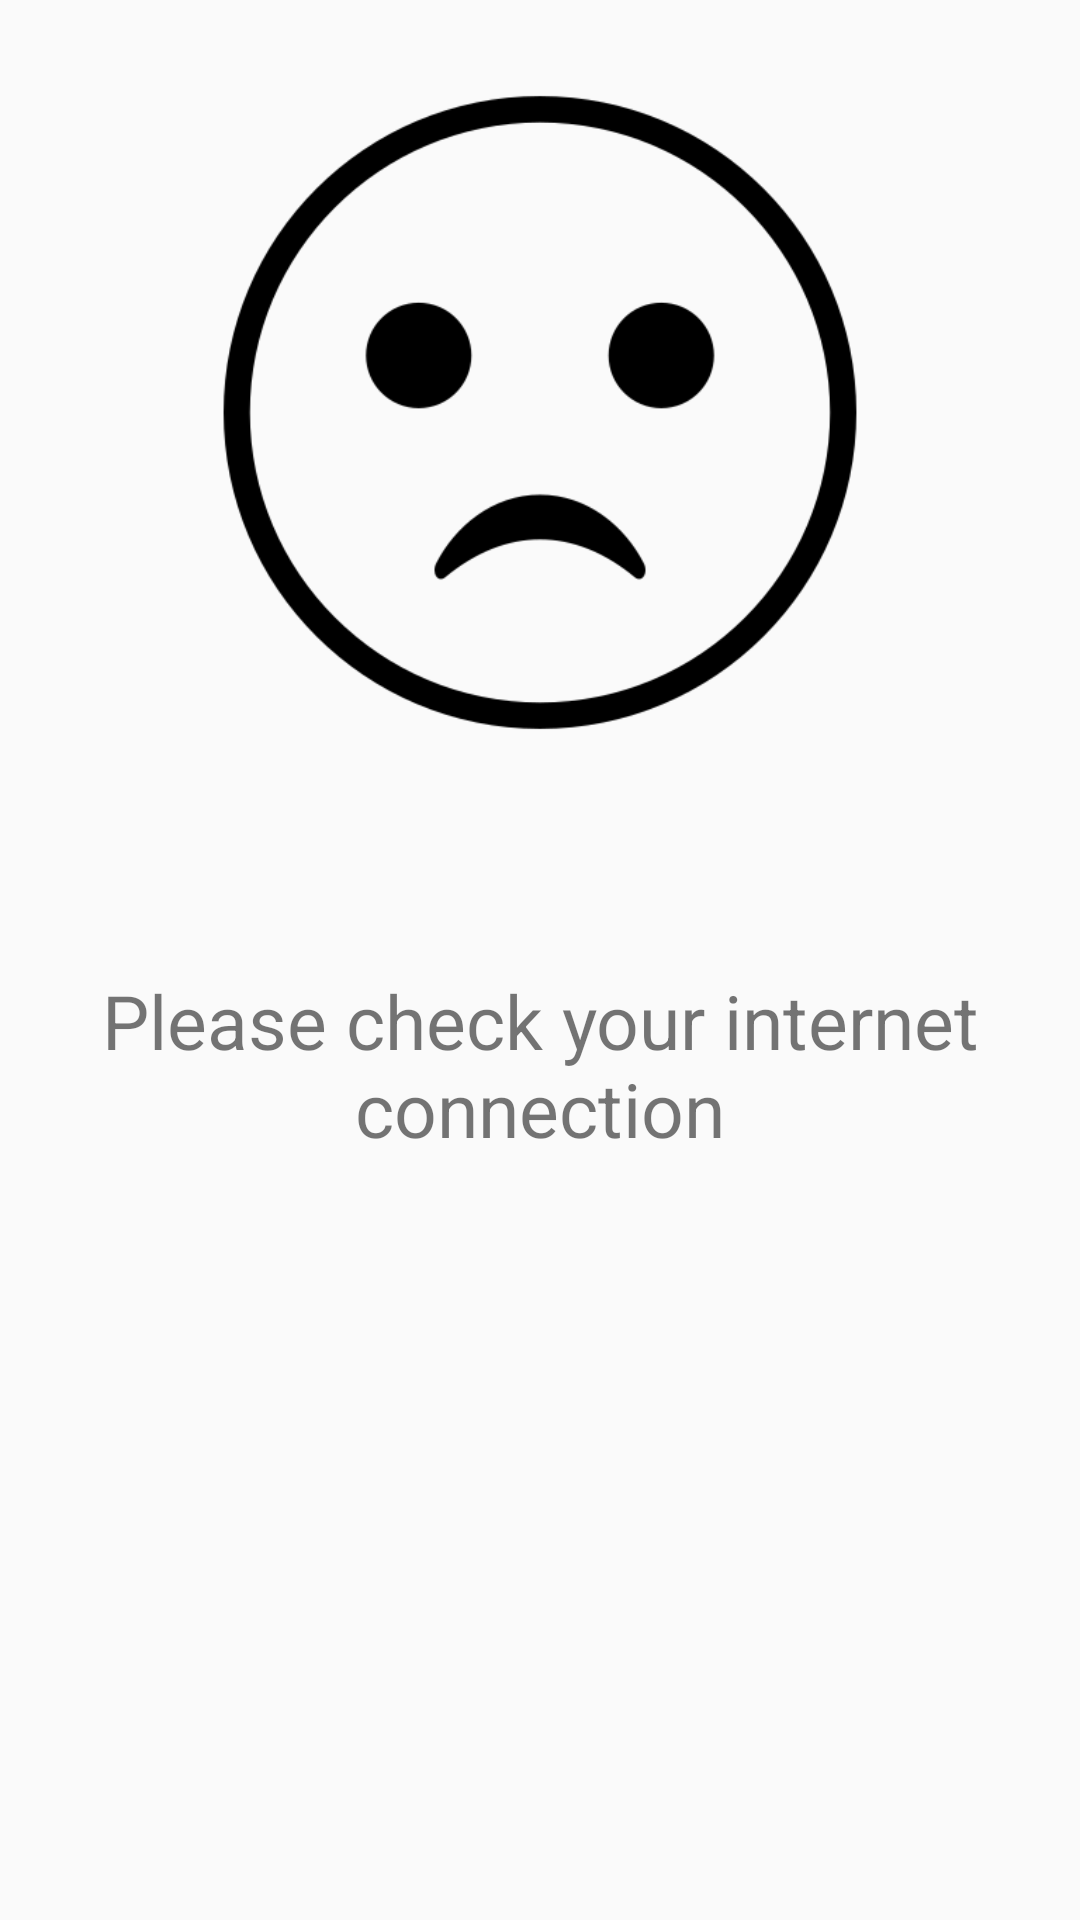

This screen was rendered from an Android layout file. Write that file and the resources it references.
<!-- AndroidManifest.xml: application theme AppTheme -->
<!-- res/layout/networkscreen.xml -->
<?xml version="1.0" encoding="utf-8"?>
<FrameLayout
    xmlns:android="http://schemas.android.com/apk/res/android"
    android:id="@+id/errorScreen"
    android:orientation="vertical"
    android:layout_width="match_parent"
    android:layout_height="match_parent">

        <ImageView
            android:layout_width="wrap_content"
            android:layout_height="250dp"
            android:paddingTop="25dp"
            android:src="@drawable/sad_face"
        />
        <TextView
            android:layout_width="wrap_content"
            android:layout_height="wrap_content"
            android:layout_marginTop="35dp"
            android:text="@string/error"
            android:layout_gravity="center"
            android:gravity="center"
            android:textSize="25sp"
        />

</FrameLayout>
<!-- resources referenced by this layout -->
<resources>
  <!-- drawable sad_face: png bitmap (drawable, 14735 bytes) -->
  <string name="error">Please check your internet connection</string>
  <style name="AppTheme" parent="Theme.AppCompat.Light.DarkActionBar">
          
          <item name="colorPrimary">@color/colorPrimary</item>
          <item name="colorPrimaryDark">@color/colorPrimaryDark</item>
          <item name="colorAccent">@color/colorAccent</item>
      </style>
  <color name="colorPrimary">#37474F</color>
  <color name="colorPrimaryDark">#263238</color>
  <color name="colorAccent">#FF4081</color>
</resources>
